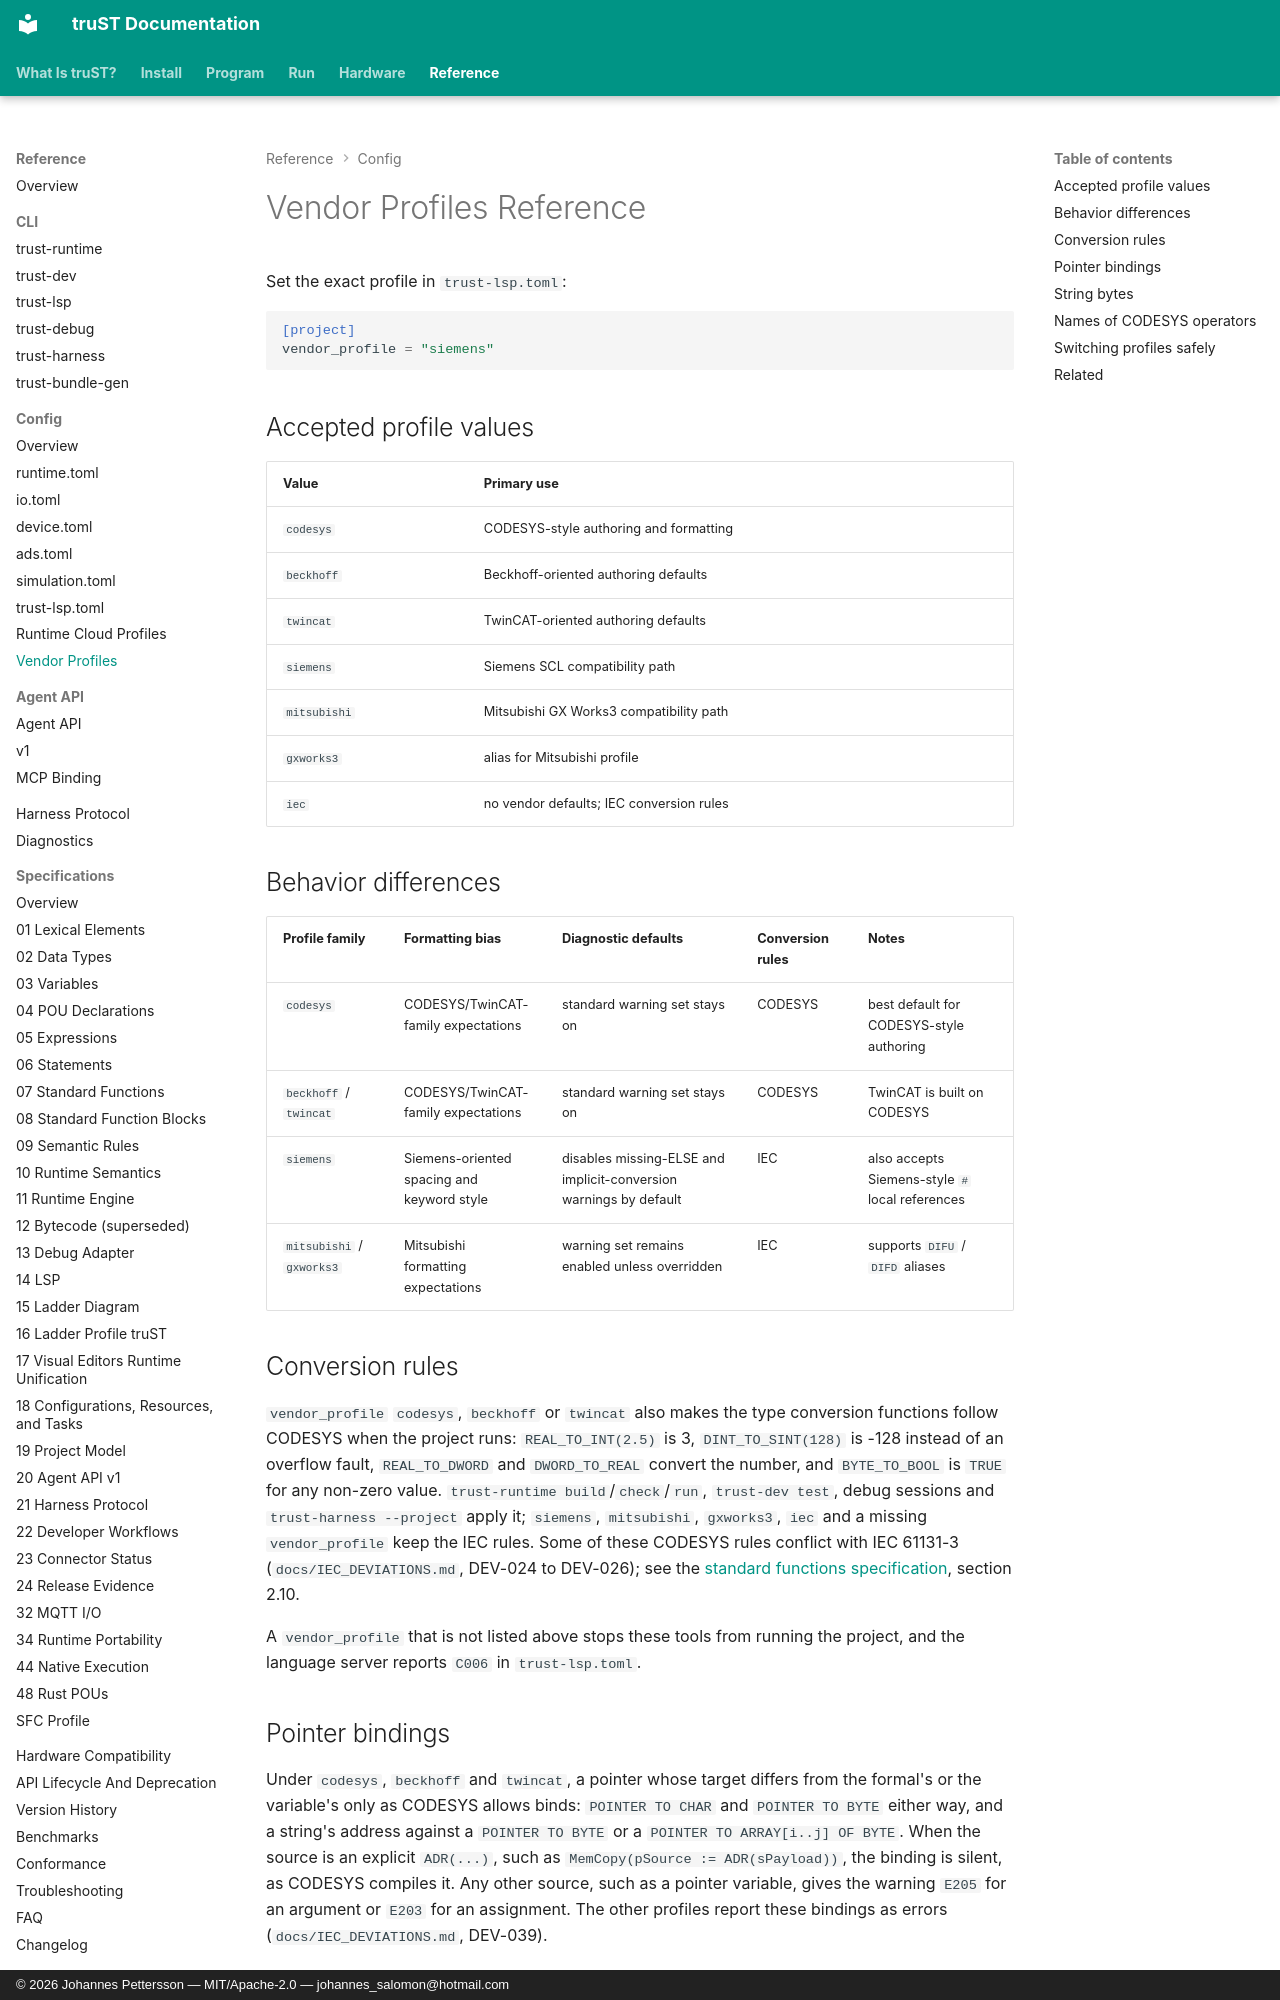

repository: johannesPettersson80/trust-platform · page: reference/config/vendor-profiles/index.html · generator: mkdocs · copyright: © 2026 Johannes Pettersson — MIT/Apache-2.0 — johannes_salomon@hotmail.com

# Vendor Profiles Reference

Set the exact profile in `trust-lsp.toml`:

```toml
[project]
vendor_profile = "siemens"
```

## Accepted profile values

| Value | Primary use |
| --- | --- |
| `codesys` | CODESYS-style authoring and formatting |
| `beckhoff` | Beckhoff-oriented authoring defaults |
| `twincat` | TwinCAT-oriented authoring defaults |
| `siemens` | Siemens SCL compatibility path |
| `mitsubishi` | Mitsubishi GX Works3 compatibility path |
| `gxworks3` | alias for Mitsubishi profile |
| `iec` | no vendor defaults; IEC conversion rules |

## Behavior differences

| Profile family | Formatting bias | Diagnostic defaults | Conversion rules | Notes |
| --- | --- | --- | --- | --- |
| `codesys` | CODESYS/TwinCAT-family expectations | standard warning set stays on | CODESYS | best default for CODESYS-style authoring |
| `beckhoff` / `twincat` | CODESYS/TwinCAT-family expectations | standard warning set stays on | CODESYS | TwinCAT is built on CODESYS |
| `siemens` | Siemens-oriented spacing and keyword style | disables missing-ELSE and implicit-conversion warnings by default | IEC | also accepts Siemens-style `#` local references |
| `mitsubishi` / `gxworks3` | Mitsubishi formatting expectations | warning set remains enabled unless overridden | IEC | supports `DIFU` / `DIFD` aliases |

## Conversion rules

`vendor_profile` `codesys`, `beckhoff` or `twincat` also makes the type conversion
functions follow CODESYS when the project runs: `REAL_TO_INT(2.5)` is 3,
`DINT_TO_SINT(128)` is -128 instead of an overflow fault, `REAL_TO_DWORD` and
`DWORD_TO_REAL` convert the number, and `BYTE_TO_BOOL` is `TRUE` for any non-zero value.
`trust-runtime build`/`check`/`run`, `trust-dev test`, debug sessions and
`trust-harness --project` apply it; `siemens`, `mitsubishi`, `gxworks3`, `iec` and a
missing `vendor_profile` keep the IEC rules. Some of these CODESYS
rules conflict with IEC 61131-3 (`docs/IEC_DEVIATIONS.md`, DEV-024 to DEV-026); see the
[standard functions specification](../specifications/07-standard-functions.md), section 2.10.

A `vendor_profile` that is not listed above stops these tools from running the project,
and the language server reports `C006` in `trust-lsp.toml`.

## Pointer bindings

Under `codesys`, `beckhoff` and `twincat`, a pointer whose target differs from the formal's or the
variable's only as CODESYS allows binds: `POINTER TO CHAR` and `POINTER TO BYTE` either way, and a
string's address against a `POINTER TO BYTE` or a `POINTER TO ARRAY[i..j] OF BYTE`. When the source
is an explicit `ADR(...)`, such as `MemCopy(pSource := ADR(sPayload))`, the binding is silent, as
CODESYS compiles it. Any other source, such as a pointer variable, gives the warning `E205` for an
argument or `E203` for an assignment. The other profiles report these bindings as errors
(`docs/IEC_DEVIATIONS.md`, DEV-039).
